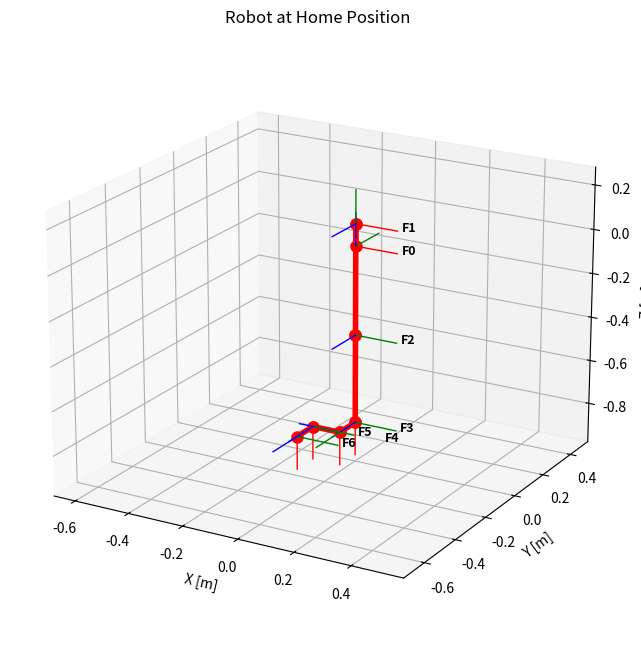
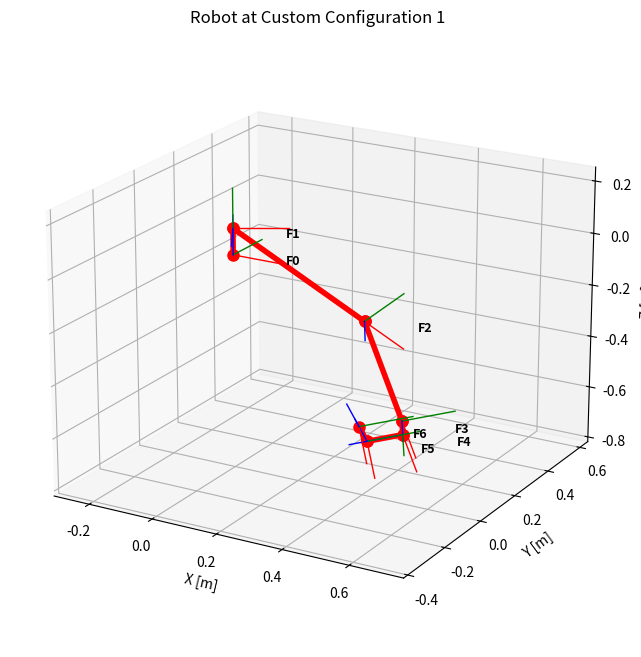
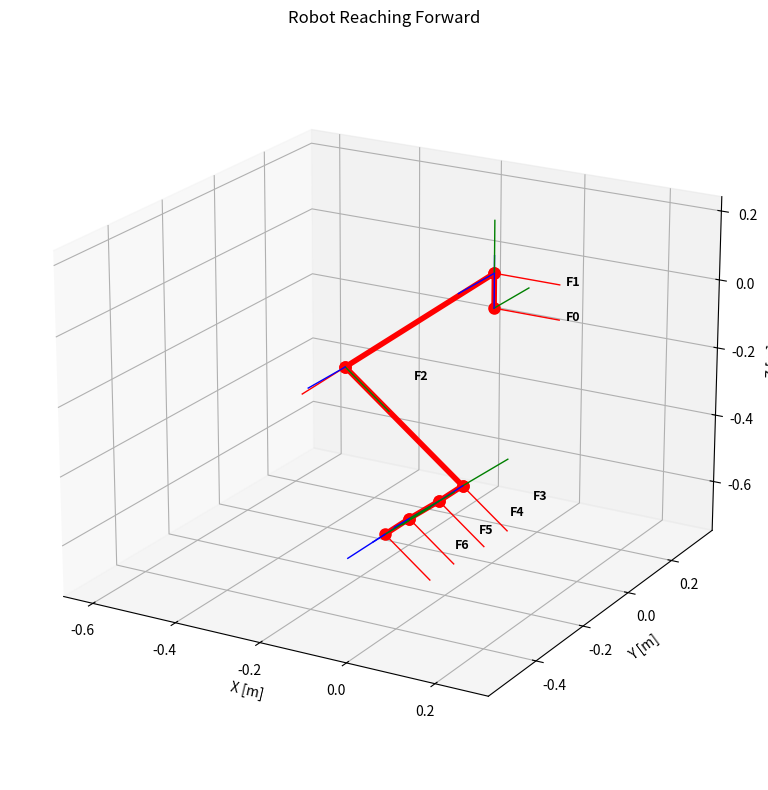

Here is the Python script that generated these plots, in order:
import numpy as np
import matplotlib.pyplot as plt
from mpl_toolkits.mplot3d import Axes3D

# --- (Keep your dh_matrix function as is) ---
def dh_matrix(theta_deg: float, d: float, a: float, alpha_deg: float) -> np.ndarray:
    """
    Compute one standard DH homogeneous transformation matrix (4x4).
    T = Rot_z(θ) · Trans_z(d) · Trans_x(a) · Rot_x(α)

    Expanded:
    ┌ cθ -sθ·cα sθ·sα a·cθ ┐
    │ sθ cθ·cα -cθ·sα a·sθ │
    │ 0 sα cα d │
    └ 0 0 0 1 ┘

    Args:
        theta_deg (float): Joint angle (or total theta for the frame) in degrees.
        d (float): Link offset.
        a (float): Link length.
        alpha_deg (float): Twist angle in degrees.

    Returns:
        np.ndarray: The 4x4 homogeneous transformation matrix.
    """
    theta = np.radians(theta_deg)
    alpha = np.radians(alpha_deg)

    c_theta, s_theta = np.cos(theta), np.sin(theta)
    c_alpha, s_alpha = np.cos(alpha), np.sin(alpha)

    return np.array([
        [ c_theta, -s_theta * c_alpha,  s_theta * s_alpha,  a * c_theta ],
        [ s_theta,  c_theta * c_alpha, -c_theta * s_alpha,  a * s_theta ],
        [ 0,        s_alpha,           c_alpha,            d           ],
        [ 0,        0,                 0,                  1           ],
    ])

# --- RoboticManipulator Class ---
class RoboticManipulator:
    def __init__(self, dh_table: np.ndarray):
        if dh_table.shape[1] != 4:
            raise ValueError("DH table must have 4 columns: [d, a, alpha_deg, theta_offset_deg]")
        self.dh_table = dh_table
        self.num_dof = dh_table.shape[0]

    def forward_kinematics(self, joint_angles_deg: list) -> tuple[np.ndarray, list[np.ndarray]]:
        if len(joint_angles_deg) != self.num_dof:
            raise ValueError(f"Expected {self.num_dof} joint angles, but got {len(joint_angles_deg)}")

        current_transform = np.eye(4)
        transforms_0_i = [current_transform]

        for i in range(self.num_dof):
            d, a, alpha_deg, theta_offset_deg = self.dh_table[i]
            actual_theta_deg = joint_angles_deg[i] + theta_offset_deg

            T_prev_curr = dh_matrix(actual_theta_deg, d, a, alpha_deg)
            current_transform = current_transform @ T_prev_curr
            transforms_0_i.append(current_transform)

        return current_transform, transforms_0_i[1:]

    # --- Corrected plot_robot method ---
    def plot_robot(self, joint_angles_deg: list, ax: Axes3D = None, show_frames: bool = True):
        """
        Plots the robot in its current configuration.
        Args:
            joint_angles_deg: List of joint angles in degrees.
            ax: Optional matplotlib 3D axis to plot on. If None, a new figure/axis is created.
            show_frames: If True, plots coordinate frames (X, Y, Z axes) at each joint's origin.
        """
        _, transforms_0_i = self.forward_kinematics(joint_angles_deg)

        if ax is None:
            fig = plt.figure(figsize=(10, 8))
            ax = fig.add_subplot(111, projection='3d')
            ax.set_xlabel('X [m]')
            ax.set_ylabel('Y [m]')
            ax.set_zlabel('Z [m]')
            ax.set_title('Robotic Manipulator Simulation')
            ax.view_init(elev=20, azim=-60)
            # ax.set_aspect('equal') # <--- REMOVE OR COMMENT OUT THIS LINE


        joint_origins = [np.array([0, 0, 0])]
        for T in transforms_0_i:
            joint_origins.append(T[:3, 3])

        for i in range(len(joint_origins) - 1):
            p1 = joint_origins[i]
            p2 = joint_origins[i+1]
            ax.plot([p1[0], p2[0]], [p1[1], p2[1]], [p1[2], p2[2]],
                    'ro-', linewidth=4, markersize=8, label='Links' if i == 0 else "")

        if show_frames:
            self._plot_frame(ax, np.eye(4), "0")
            for i, T in enumerate(transforms_0_i):
                self._plot_frame(ax, T, str(i + 1))

        # --- MODIFIED AUTO-SCALING FOR EQUAL ASPECT ---
        all_coords = np.array(joint_origins)
        if all_coords.size > 0:
            # Determine the overall min and max for all x, y, z coordinates
            min_vals = np.min(all_coords, axis=0)
            max_vals = np.max(all_coords, axis=0)

            # Calculate the range for each dimension
            ranges = max_vals - min_vals

            # Find the largest range across all dimensions
            max_dimension_range = np.max(ranges)

            # Find the center of the robot's occupied space
            center = (min_vals + max_vals) / 2.0

            # Calculate a buffer based on the largest range
            buffer = max_dimension_range * 0.2

            # Use the max_dimension_range and center to set equal limits
            # for all axes to create a cubic bounding box, effectively
            # giving an 'equal' aspect ratio visually.
            limit_half_span = (max_dimension_range / 2.0) + buffer

            ax.set_xlim([center[0] - limit_half_span, center[0] + limit_half_span])
            ax.set_ylim([center[1] - limit_half_span, center[1] + limit_half_span])
            ax.set_zlim([center[2] - limit_half_span, center[2] + limit_half_span])
        else: # Default limits if robot has no links (unlikely)
            ax.set_xlim([-1, 1]); ax.set_ylim([-1, 1]); ax.set_zlim([0, 1])

        return ax

    def _plot_frame(self, ax: Axes3D, T: np.ndarray, label: str, length: float = 0.15):
        """
        Helper function to plot a coordinate frame (X, Y, Z axes) at a given transformation.
        """
        origin = T[:3, 3]

        x_axis_dir = T[:3, 0]
        y_axis_dir = T[:3, 1]
        z_axis_dir = T[:3, 2]

        x_axis_end = origin + x_axis_dir * length
        y_axis_end = origin + y_axis_dir * length
        z_axis_end = origin + z_axis_dir * length

        ax.plot([origin[0], x_axis_end[0]], [origin[1], x_axis_end[1]], [origin[2], x_axis_end[2]], 'r-', linewidth=1)
        ax.plot([origin[0], y_axis_end[0]], [origin[1], y_axis_end[1]], [origin[2], y_axis_end[2]], 'g-', linewidth=1)
        ax.plot([origin[0], z_axis_end[0]], [origin[1], z_axis_end[1]], [origin[2], z_axis_end[2]], 'b-', linewidth=1)

        ax.text(origin[0] + length * 1.1, origin[1], origin[2], f'F{label}', color='black', fontsize=9, weight='bold')

# --- (Keep your example usage block as is) ---
if __name__ == "__main__":
    dh_params_6dof = np.array([
        [0.1,  0.0,  90.0,   0.0],
        [0.0,  0.5,   0.0, -90.0],
        [0.0,  0.4,   0.0,   0.0],
        [0.1,  0.0,  90.0,   0.0],
        [0.1,  0.0, -90.0,   0.0],
        [0.1,  0.0,   0.0,   0.0],
    ])

    robot = RoboticManipulator(dh_params_6dof)

    print("\n--- Robot at Home Position (q=[0,0,0,0,0,0]) ---")
    q_home = [0, 0, 0, 0, 0, 0]
    T_0_N_home, _ = robot.forward_kinematics(q_home)
    print("End-effector position (T_0_6) at Home:\n", T_0_N_home)

    ax1 = robot.plot_robot(q_home, show_frames=True)
    ax1.set_title('Robot at Home Position')

    print("\n--- Robot at Custom Configuration 1 (q=[30, 45, -30, 0, 60, 0]) ---")
    q_config1 = [30, 45, -30, 0, 60, 0]
    T_0_N_config1, _ = robot.forward_kinematics(q_config1)
    print("End-effector position (T_0_6) at Config 1:\n", T_0_N_config1)

    ax2 = robot.plot_robot(q_config1, show_frames=True)
    ax2.set_title('Robot at Custom Configuration 1')

    print("\n--- Robot Reaching Forward (q=[0, -45, 90, 0, 0, 0]) ---")
    q_reach_forward = [0, -45, 90, 0, 0, 0]
    T_0_N_reach, _ = robot.forward_kinematics(q_reach_forward)
    print("End-effector position (T_0_6) when Reaching Forward:\n", T_0_N_reach)

    ax3 = robot.plot_robot(q_reach_forward, show_frames=True)
    ax3.set_title('Robot Reaching Forward')

    plt.tight_layout()
    plt.show()
